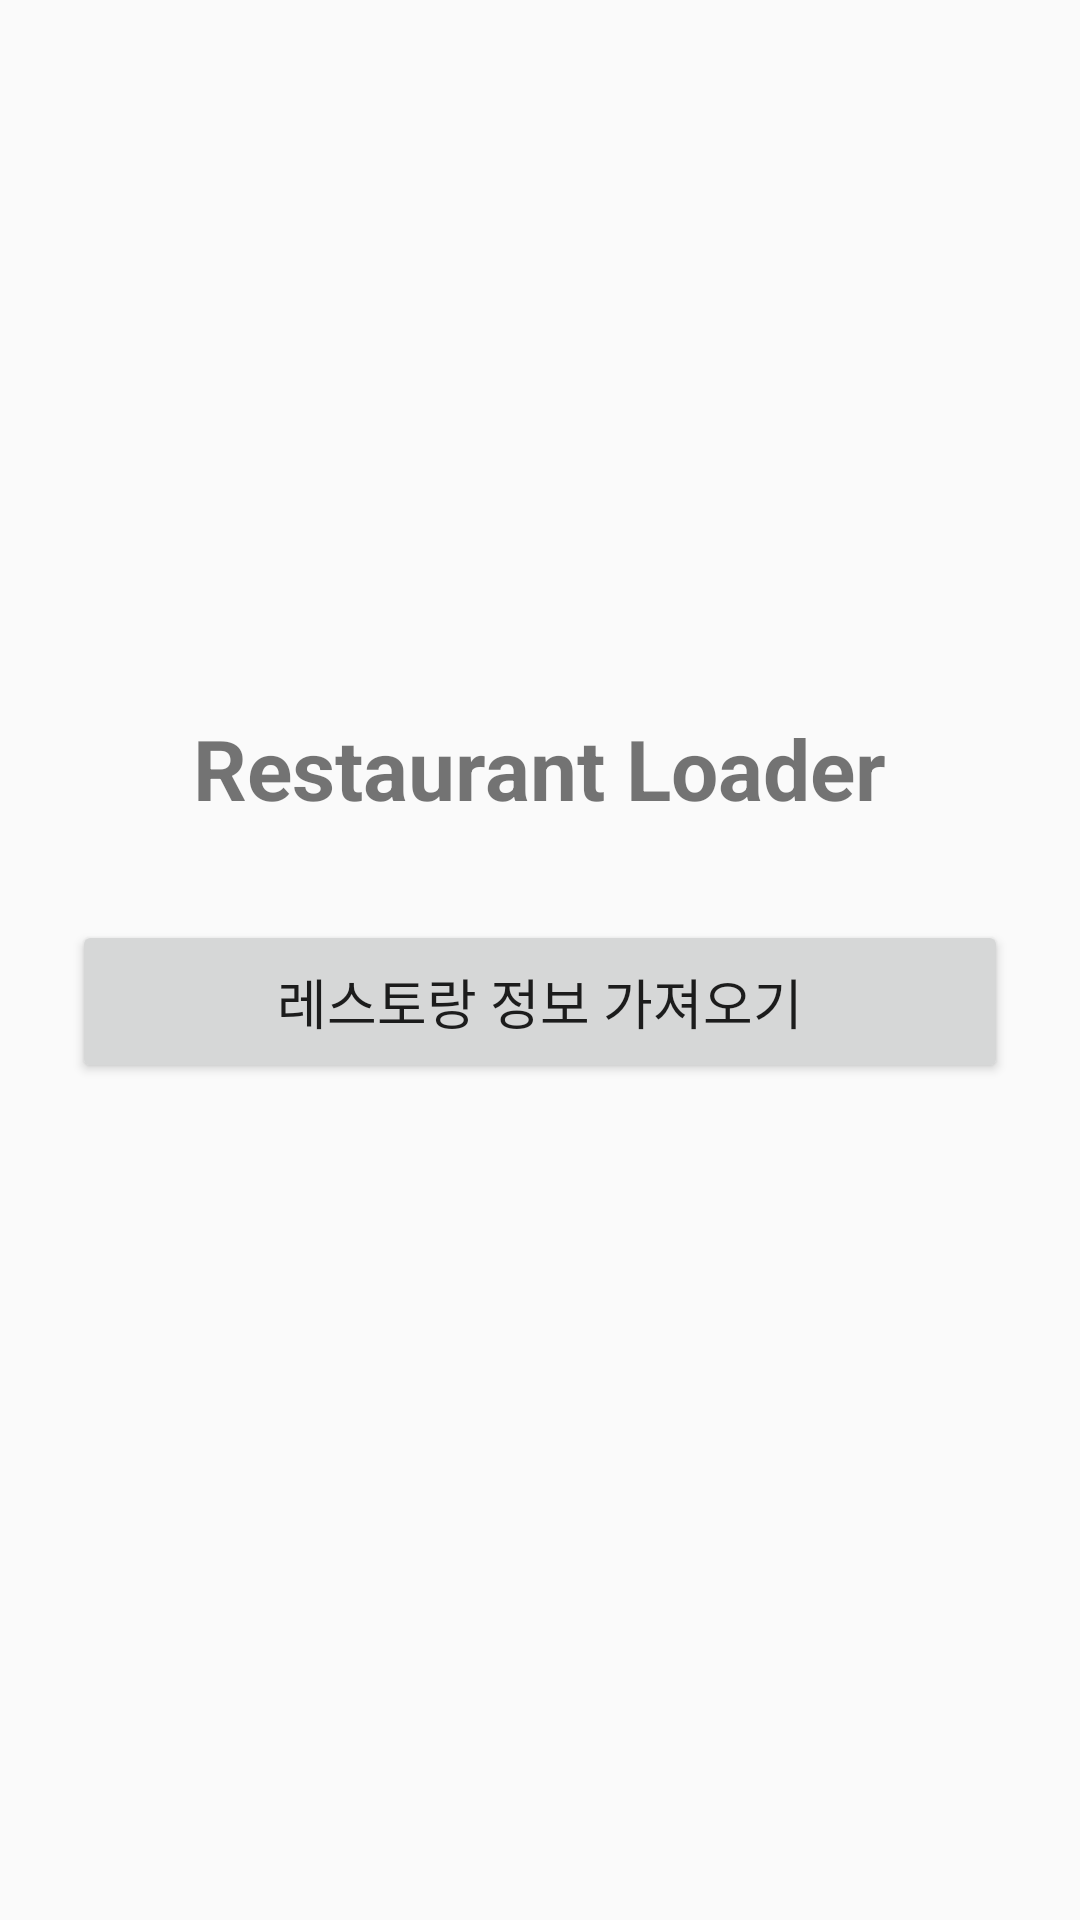

Write the Android layout XML for this screen, with the resource values it uses.
<!-- AndroidManifest.xml: application theme Theme.App0526 -->
<!-- res/layout/fragment_restaurant_load.xml -->
<?xml version="1.0" encoding="utf-8"?>
<LinearLayout
    xmlns:android="http://schemas.android.com/apk/res/android"
    android:layout_width="match_parent"
    android:layout_height="match_parent"
    android:orientation="vertical"
    android:gravity="center"
    android:padding="24dp">

    <TextView
        android:id="@+id/txtTitle"
        android:layout_width="wrap_content"
        android:layout_height="wrap_content"
        android:text="Restaurant Loader"
        android:textSize="28sp"
        android:textStyle="bold"
        android:layout_marginBottom="32dp"/>

    <Button
        android:id="@+id/btnLoadRestaurants"
        android:layout_width="match_parent"
        android:layout_height="wrap_content"
        android:text="레스토랑 정보 가져오기"
        android:textSize="18sp"
        android:padding="14dp"/>

    <ProgressBar
        android:id="@+id/progressBar"
        android:layout_width="wrap_content"
        android:layout_height="wrap_content"
        android:layout_marginTop="24dp"
        android:visibility="gone"/>

    <TextView
        android:id="@+id/txtStatus"
        android:layout_width="wrap_content"
        android:layout_height="wrap_content"
        android:text=""
        android:textSize="16sp"
        android:layout_marginTop="20dp"/>

</LinearLayout>
<!-- resources referenced by this layout -->
<resources>
  <style name="Theme.App0526" parent="Base.Theme.App0526" />
  <style name="Base.Theme.App0526" parent="Theme.AppCompat.Light.DarkActionBar">
          
          
      </style>
</resources>
